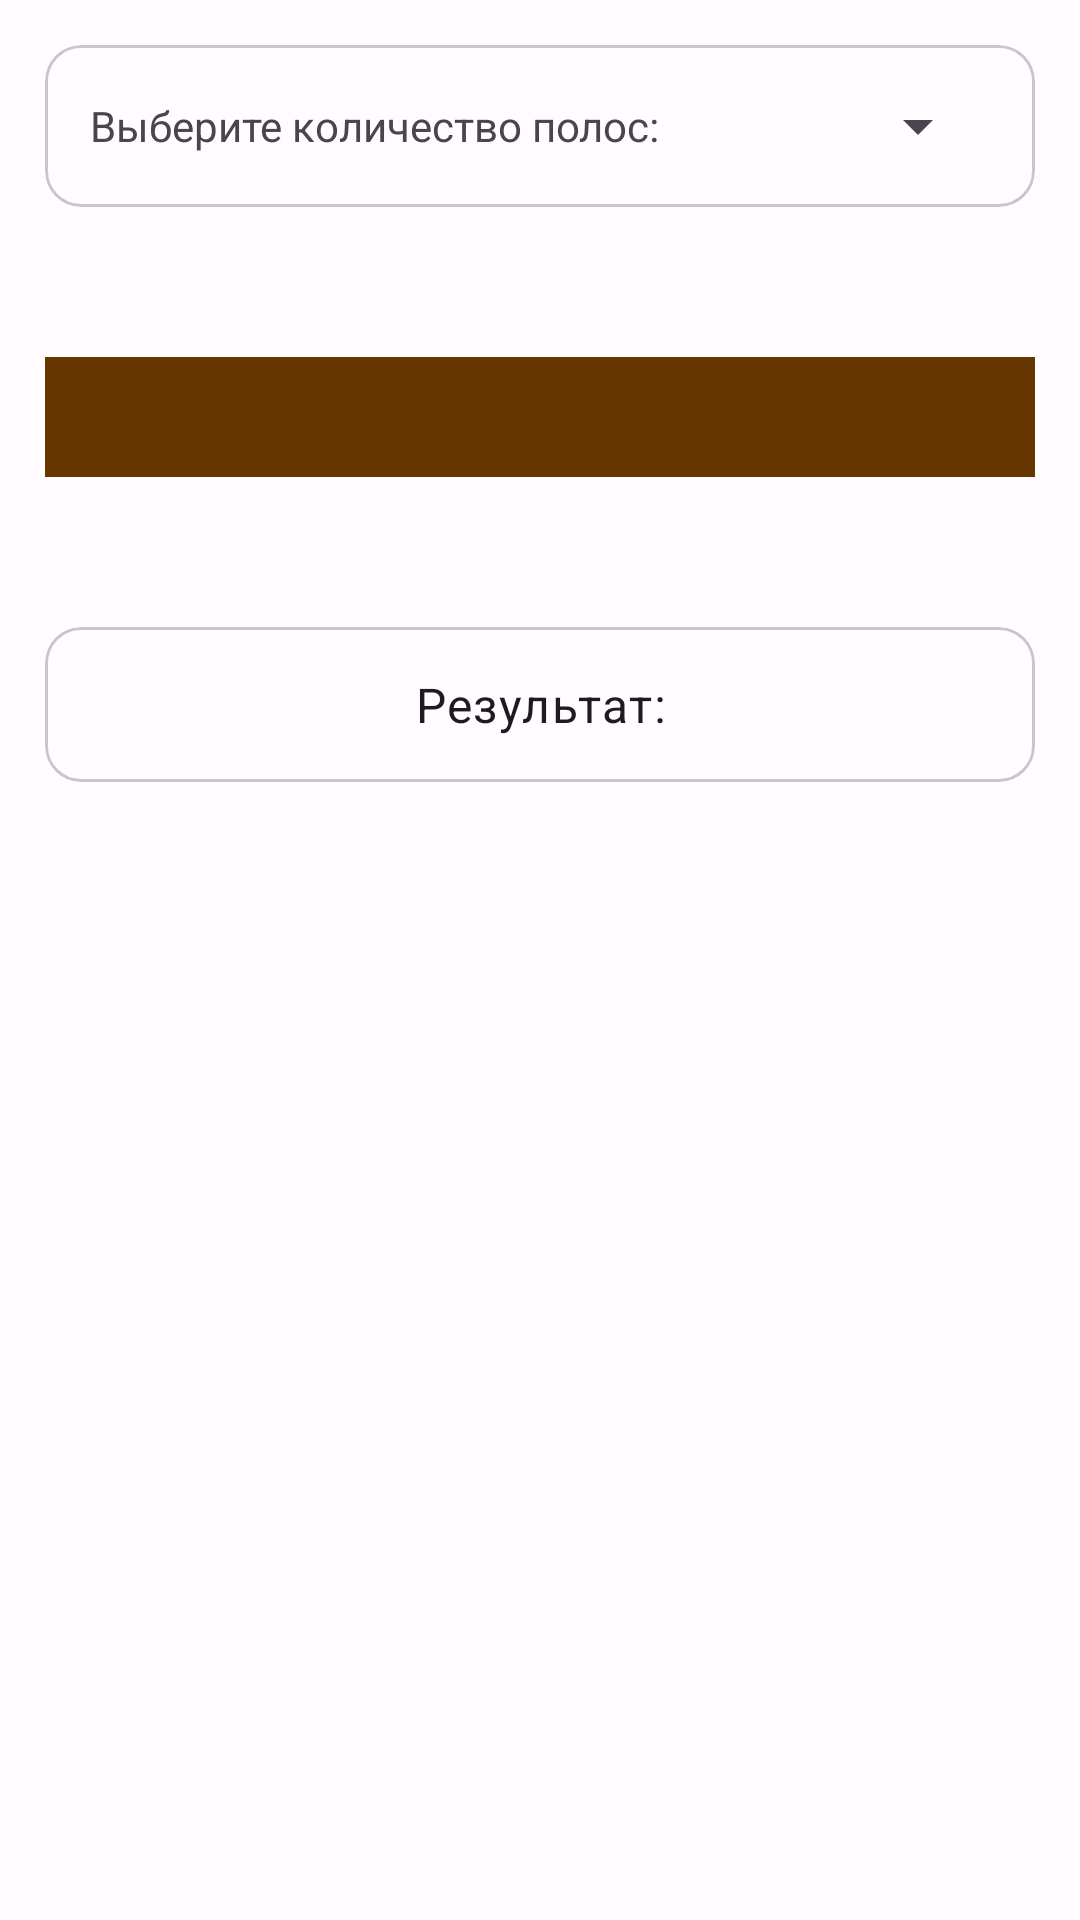

The Android layout XML behind this screen, and the referenced resources:
<!-- AndroidManifest.xml: application theme Theme.RadioMan -->
<!-- res/layout/fragment_th_resistors.xml -->
<?xml version="1.0" encoding="utf-8"?>
<ScrollView xmlns:android="http://schemas.android.com/apk/res/android"
    android:layout_width="match_parent"
    android:layout_height="match_parent">

    <LinearLayout
        android:layout_width="match_parent"
        android:layout_height="wrap_content"
        android:orientation="vertical"
        android:padding="15dp">

        <com.google.android.material.card.MaterialCardView
            android:layout_width="match_parent"
            android:layout_height="wrap_content"
            android:layout_marginBottom="10dp">

            <LinearLayout
                android:layout_width="match_parent"
                android:layout_height="wrap_content"
                android:gravity="center_vertical"
                android:orientation="horizontal"
                android:padding="15dp">

                <TextView
                    android:layout_width="0dp"
                    android:layout_height="wrap_content"
                    android:layout_weight="1"
                    android:text="@string/select_band_count" />

                <Spinner
                    android:id="@+id/bandCountSpinner"
                    android:layout_width="wrap_content"
                    android:layout_height="wrap_content" />
            </LinearLayout>
        </com.google.android.material.card.MaterialCardView>

        <FrameLayout
            android:layout_width="match_parent"
            android:layout_height="120dp"
            android:layout_marginBottom="10dp">

            <View
                android:layout_width="match_parent"
                android:layout_height="40dp"
                android:layout_gravity="center"
                android:background="@color/resistor_brown" />

            <LinearLayout
                android:id="@+id/bandsContainer"
                android:layout_width="match_parent"
                android:layout_height="wrap_content"
                android:layout_gravity="center"
                android:gravity="center"
                android:orientation="horizontal"
                android:paddingStart="80dp"
                android:paddingEnd="80dp" />
        </FrameLayout>

        <com.google.android.material.card.MaterialCardView
            android:layout_width="match_parent"
            android:layout_height="wrap_content">

            <TextView
                android:id="@+id/resultText"
                android:layout_width="match_parent"
                android:layout_height="wrap_content"
                android:gravity="center"
                android:padding="15dp"
                android:text="@string/result"
                android:textAppearance="?attr/textAppearanceBodyLarge" />
        </com.google.android.material.card.MaterialCardView>
    </LinearLayout>
</ScrollView>
<!-- resources referenced by this layout -->
<resources>
  <color name="resistor_brown">#663800</color>
  <string name="result">Результат:</string>
  <string name="select_band_count">Выберите количество полос:</string>
  <style name="Theme.RadioMan" parent="Theme.Material3.Light.NoActionBar">
          <item name="colorPrimary">@color/lavender_primary</item>
          <item name="colorOnPrimary">@color/lavender_on_primary</item>
          <item name="colorPrimaryContainer">@color/lavender_primary_container</item>
          <item name="colorOnPrimaryContainer">@color/lavender_on_primary_container</item>
          <item name="colorSecondary">@color/lavender_secondary</item>
          <item name="colorTertiary">@color/lavender_tertiary</item>
          <item name="android:colorBackground">@color/lavender_background</item>
          <item name="colorSurface">@color/lavender_surface</item>
          <item name="colorOnSurface">@color/lavender_on_surface</item>
          <item name="android:statusBarColor">@color/lavender_primary</item>
          <item name="android:navigationBarColor">@color/lavender_surface</item>
      </style>
  <color name="lavender_primary">#6750A4</color>
  <color name="lavender_on_primary">#FFFFFF</color>
  <color name="lavender_primary_container">#EADDFF</color>
  <color name="lavender_on_primary_container">#21005D</color>
  <color name="lavender_secondary">#625B71</color>
  <color name="lavender_tertiary">#7D5260</color>
  <color name="lavender_background">#FFFBFE</color>
  <color name="lavender_surface">#FFFBFE</color>
  <color name="lavender_on_surface">#1C1B1F</color>
</resources>
